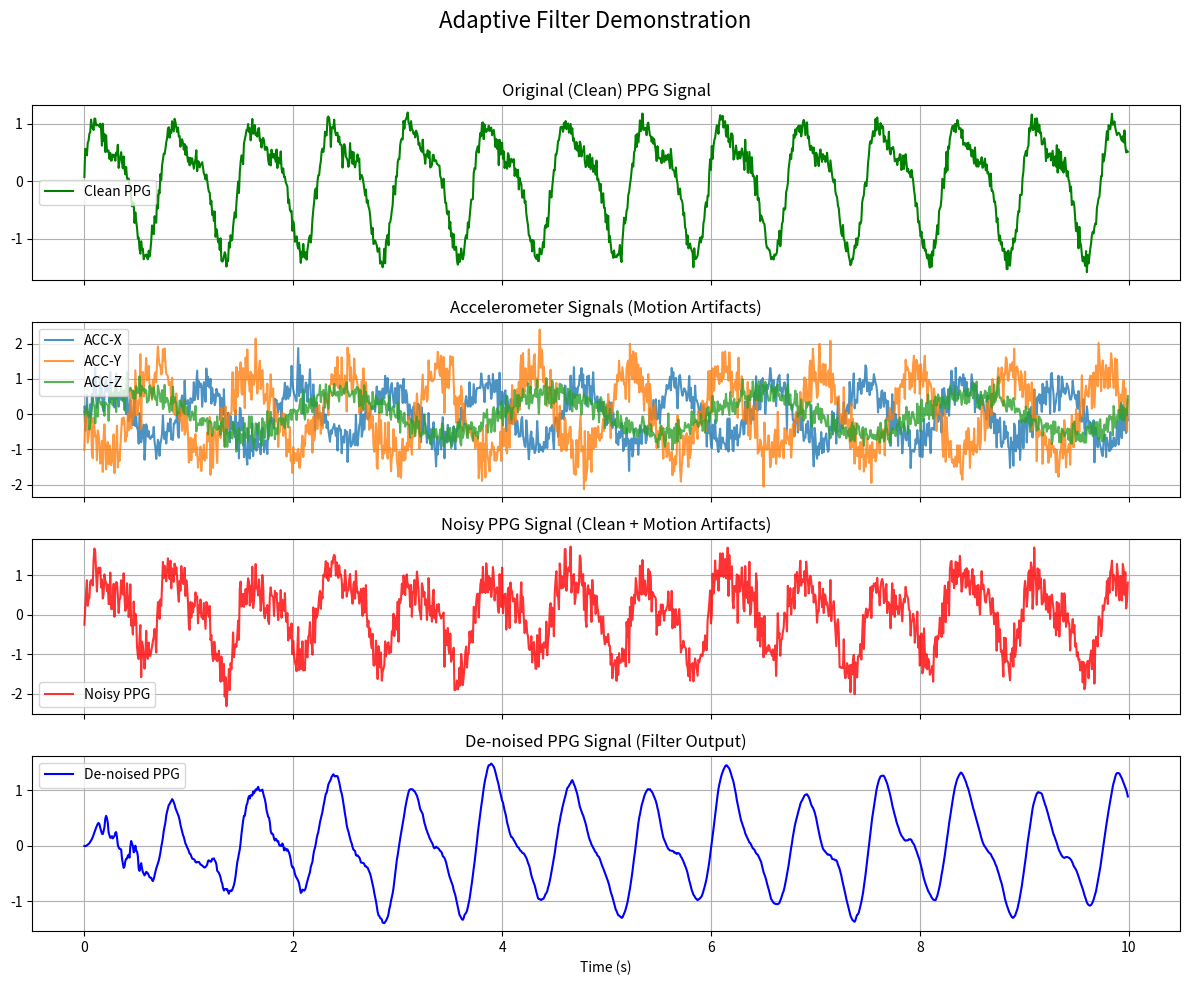

This chart was generated by the following Python code:
import numpy as np
from scipy.signal import butter, lfilter
import matplotlib.pyplot as plt


class AdaptiveFilter:
    """
    Implements the adaptive filtering technique described in the paper
    "Robust De-Noising Technique for Accurate Heart Rate Estimation Using Wrist-Type PPG Signals".
    """

    def __init__(self, ppg_signal, acc_signals, fs=125, rls_order=54, nlms_order=26, rls_forgetting_factor=0.999,
                 nlms_step_size=0.00001):
        """
        Initializes the adaptive filter with parameters from the paper.

        Args:
            ppg_signal (np.array): The raw or noisy PPG signal.
            acc_signals (tuple): A tuple containing three np.arrays for X, Y, Z accelerometer signals.
            fs (int): Sampling frequency.
            rls_order (int): Filter order for the RLS filter.
            nlms_order (int): Filter order for the NLMS filter.
            rls_forgetting_factor (float): Forgetting factor (lambda) for the RLS filter.
            nlms_step_size (float): Step size (mu) for the NLMS filter.
        """
        # Signals
        self.ppg_signal = ppg_signal
        self.acc_x, self.acc_y, self.acc_z = acc_signals

        # Common parameters
        self.fs = fs

        # RLS parameters
        self.rls_order = rls_order
        self.rls_forgetting_factor = rls_forgetting_factor

        # NLMS parameters
        self.nlms_order = nlms_order
        self.nlms_step_size = nlms_step_size

    def _preprocess(self, signal):
        """
        Pre-processes the signal by applying a band-pass filter as described in Section III-A of the paper.
        The paper specifies a passband from 0.4 Hz to 3.5 Hz.
        """
        nyquist = 0.5 * self.fs
        low = 0.4 / nyquist
        high = 3.5 / nyquist
        b, a = butter(2, [low, high], btype='band')
        return lfilter(b, a, signal)

    def _rls(self, desired, noise_ref):
        """
        Recursive Least Squares (RLS) filter implementation.
        This filter attempts to model the noise in the 'desired' signal using the 'noise_ref'.
        The output is the error signal 'e', which is the de-noised signal.
        """
        n_samples = len(desired)
        w = np.zeros(self.rls_order)
        P = np.eye(self.rls_order) * 1e6  # Initialization of the inverse correlation matrix
        output = np.zeros(n_samples)

        # Pad the reference signal to handle filter order
        padded_noise_ref = np.pad(noise_ref, (self.rls_order - 1, 0), 'constant')

        for i in range(n_samples):
            x = padded_noise_ref[i: i + self.rls_order][::-1]
            k = (P @ x) / (self.rls_forgetting_factor + x.T @ P @ x)
            y = w.T @ x
            e = desired[i] - y
            w += k * e
            P = (P - np.outer(k, x.T @ P)) / self.rls_forgetting_factor
            output[i] = e

        return output

    def _nlms(self, desired, noise_ref):
        """
        Normalized Least Mean Squares (NLMS) filter implementation.
        Similar to RLS, it produces an error signal which is the de-noised signal.
        """
        n_samples = len(desired)
        w = np.zeros(self.nlms_order)
        output = np.zeros(n_samples)

        # Pad the reference signal
        padded_noise_ref = np.pad(noise_ref, (self.nlms_order - 1, 0), 'constant')

        for i in range(n_samples):
            x = padded_noise_ref[i: i + self.nlms_order][::-1]
            y = w.T @ x
            e = desired[i] - y
            norm_x_sq = np.linalg.norm(x) ** 2
            if norm_x_sq > 1e-9:  # Avoid division by zero
                w += (self.nlms_step_size * e * x) / norm_x_sq
            output[i] = e

        return output

    def _sigmoid(self, x):
        """
        Sigmoid activation function.
        Used for combining the outputs of the RLS and NLMS filter pairs.
        """
        return 1 / (1 + np.exp(-x))

    def _softmax(self, x):
        """
        Softmax activation function.
        Used for the final combination of the three de-noised signals.
        """
        exps = np.exp(x - np.max(x))  # Subtract max for numerical stability
        return exps / np.sum(exps)

    def denoise(self):
        """
        Applies the full de-noising process as described in the paper (Fig. 2).
        This involves running three pairs of RLS and NLMS filters for each accelerometer axis,
        and combining their outputs using sigmoid and softmax functions.
        """
        # Pre-process signals (as per Section III-A)
        ppg_filtered = self._preprocess(self.ppg_signal)
        acc_x_filtered = self._preprocess(self.acc_x)
        acc_y_filtered = self._preprocess(self.acc_y)
        acc_z_filtered = self._preprocess(self.acc_z)

        # --- First Pair (using ACC-X as reference) ---
        s1 = self._rls(ppg_filtered, acc_x_filtered)
        s2 = self._nlms(ppg_filtered, acc_x_filtered)

        # --- Second Pair (using ACC-Y as reference) ---
        s3 = self._rls(ppg_filtered, acc_y_filtered)
        s4 = self._nlms(ppg_filtered, acc_y_filtered)

        # --- Third Pair (using ACC-Z as reference) ---
        s5 = self._rls(ppg_filtered, acc_z_filtered)
        s6 = self._nlms(ppg_filtered, acc_z_filtered)

        n_samples = len(ppg_filtered)

        # --- Sigmoid Combination Layers (C01, C02, C03) ---
        # The paper uses a complex dynamic update for lambda. For this implementation,
        # we'll use a simplified approach where the signal with more power gets a higher weight.
        # This captures the essence of Algorithm 1, 2, and 3.
        lambda1 = 0.5 if np.var(s1) > np.var(s2) else 0.5
        lambda2 = 0.5 if np.var(s3) > np.var(s4) else 0.5
        lambda3 = 0.5 if np.var(s5) > np.var(s6) else 0.5

        s11 = lambda1 * s1 + (1 - lambda1) * s2
        s21 = lambda2 * s3 + (1 - lambda2) * s4
        s31 = lambda3 * s5 + (1 - lambda3) * s6

        # --- Softmax Combination Layer (C04) ---
        # The paper dynamically updates weights based on error. Here, we'll use a simplified
        # version of Algorithm 4 where the weights are determined by the inverse variance
        # of each signal (lower variance -> cleaner signal -> higher weight).
        variances = np.array([np.var(s11), np.var(s21), np.var(s31)])
        # Use inverse variances for weighting; add a small epsilon to avoid division by zero
        inv_variances = 1 / (variances + 1e-9)
        weights = self._softmax(inv_variances)

        final_signal = weights[0] * s11 + weights[1] * s21 + weights[2] * s31

        return final_signal


def adaptive_filtering(ppg_signal, accel_signals, fs):
    """
    Main function to apply the adaptive filtering process.
    It creates an instance of the AdaptiveFilter class and returns the de-noised signal.
    """
    if not isinstance(accel_signals, (list, tuple)) or len(accel_signals) == 0:
        raise ValueError("accel_signals must be a list or tuple of signals.")

    if isinstance(accel_signals[0], (list, tuple)) and len(accel_signals[0]) == 3:
        # Data is in the format [(x1,y1,z1), (x2,y2,z2), ...]
        acc_x, acc_y, acc_z = zip(*accel_signals)
    elif len(accel_signals) == 3:
        # Data is in the format [[x1,x2,...], [y1,y2,...], [z1,z2,...]]
        acc_x, acc_y, acc_z = accel_signals
    else:
        raise ValueError("accel_signals should contain X, Y, and Z components.")

    adaptive_filter = AdaptiveFilter(ppg_signal, (np.array(acc_x), np.array(acc_y), np.array(acc_z)), fs=fs)

    denoised_ppg = adaptive_filter.denoise()

    return denoised_ppg


# --- DEMONSTRATION ---
if __name__ == '__main__':
    # 1. Generate Synthetic Data
    fs = 125  # Sampling frequency in Hz
    duration = 10  # Duration in seconds
    n_samples = fs * duration
    t = np.linspace(0, duration, n_samples, endpoint=False)

    # Create a clean PPG signal (e.g., heart rate of 80 bpm = 1.33 Hz)
    heart_rate_hz = 80 / 60
    ppg_clean = np.sin(2 * np.pi * heart_rate_hz * t)
    ppg_clean += 0.4 * np.sin(2 * np.pi * 2 * heart_rate_hz * t + np.pi / 4)  # Add a harmonic
    ppg_clean += 0.1 * np.random.randn(n_samples)  # Add a little white noise

    # Create realistic motion artifact signals (accelerometer data)
    # Motion is typically in a similar frequency range as the heart rate
    motion_freq_1 = 1.1  # Hz, e.g., running cadence
    motion_freq_2 = 0.5  # Hz, e.g., arm swing

    acc_x = 0.8 * np.sin(2 * np.pi * motion_freq_1 * t) + 0.3 * np.random.randn(n_samples)
    acc_y = 1.2 * np.cos(2 * np.pi * motion_freq_1 * t + np.pi / 2) + 0.4 * np.random.randn(n_samples)
    acc_z = 0.6 * np.sin(2 * np.pi * motion_freq_2 * t) + 0.2 * np.random.randn(n_samples)

    # Combine signals to create a noisy PPG signal
    # The motion artifacts are added to the clean signal
    ppg_noisy = ppg_clean + 0.7 * acc_x + 0.5 * acc_y + 0.4 * acc_z

    # 2. Apply the Adaptive Filter
    accel_signals_for_filter = (acc_x, acc_y, acc_z)
    ppg_denoised = adaptive_filtering(ppg_noisy, accel_signals_for_filter, fs)

    # 3. Plot the Results
    fig, axs = plt.subplots(4, 1, figsize=(12, 10), sharex=True)
    fig.suptitle('Adaptive Filter Demonstration', fontsize=16)

    # Plot 1: Clean PPG
    axs[0].plot(t, ppg_clean, label='Clean PPG', color='green')
    axs[0].set_title('Original (Clean) PPG Signal')
    axs[0].legend()
    axs[0].grid(True)

    # Plot 2: Accelerometer Data (Motion Artifacts)
    axs[1].plot(t, acc_x, label='ACC-X', alpha=0.8)
    axs[1].plot(t, acc_y, label='ACC-Y', alpha=0.8)
    axs[1].plot(t, acc_z, label='ACC-Z', alpha=0.8)
    axs[1].set_title('Accelerometer Signals (Motion Artifacts)')
    axs[1].legend()
    axs[1].grid(True)

    # Plot 3: Noisy PPG
    axs[2].plot(t, ppg_noisy, label='Noisy PPG', color='red', alpha=0.8)
    axs[2].set_title('Noisy PPG Signal (Clean + Motion Artifacts)')
    axs[2].legend()
    axs[2].grid(True)

    # Plot 4: Denoised PPG
    axs[3].plot(t, ppg_denoised, label='De-noised PPG', color='blue')
    axs[3].set_title('De-noised PPG Signal (Filter Output)')
    axs[3].set_xlabel('Time (s)')
    axs[3].legend()
    axs[3].grid(True)

    plt.tight_layout(rect=[0, 0, 1, 0.96])
    plt.show()
